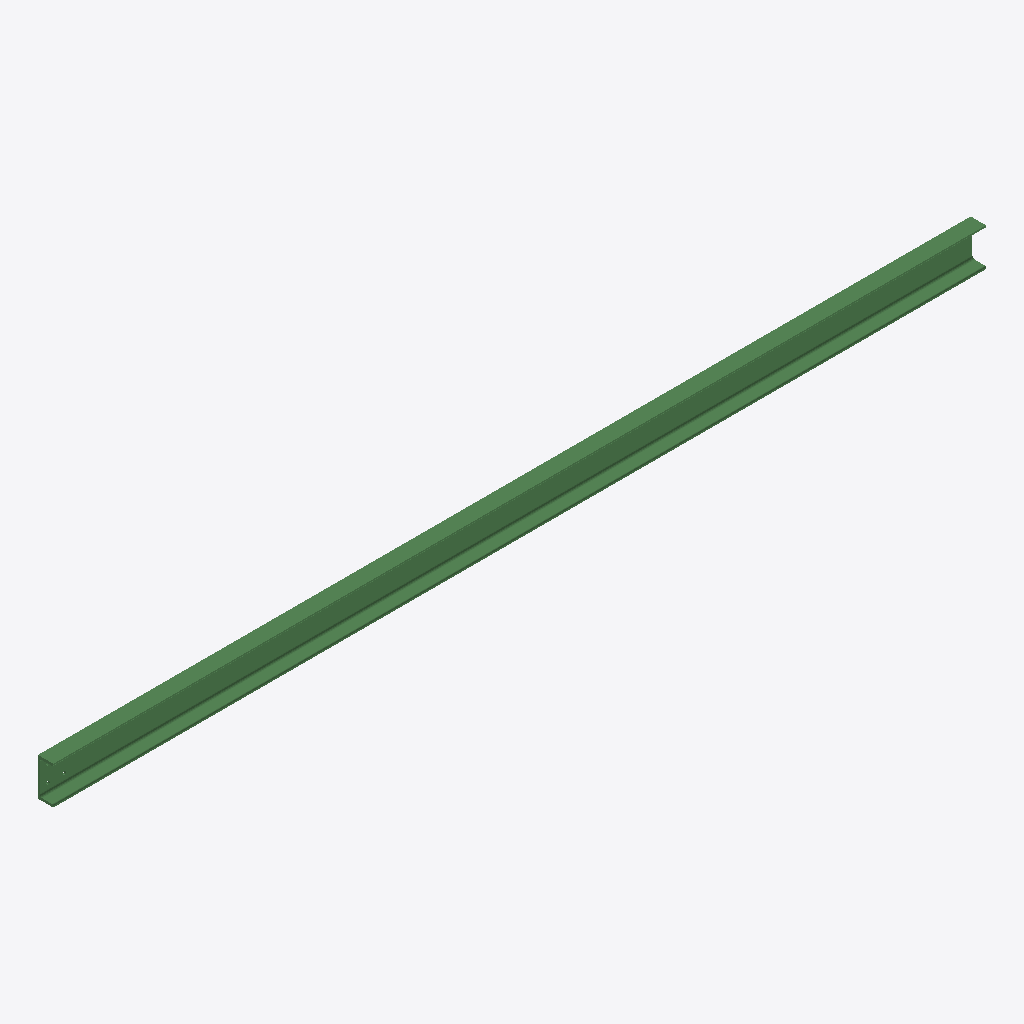
Isometric view of an IFC building model (IFC-SPF (STEP), schema IFC2X3, length unit millimetre), seen from the south-west, elements coloured by IFC class: 1 beam (green).
Extent 3.9 m × 0.1 m × 0.2 m (x, y, z). Storeys (1): Undefined at 0.00 m. Elements (1): 1 IfcBeam.

HEADER;
FILE_DESCRIPTION(('ViewDefinition[AISC_Steel_Detailing]','Option [BaseQuantities:Off]','Option [GridExport:On]','Option [Assemblies:Off]','Option [Bolts:On]','Option [Rebars:On]','Option [PourObjects:Off]','Option [Welds:On]','Option [SurfaceTreatments:On]','Option [LocationBy:0]','Option [ViewColors:Off]','Option [SectionedSpine:Off]','[2 more]'),'2;1');
FILE_NAME('b_917_Qty_3.ifc','2026-05-16T11:52:54',('GIOVANNIPC\\gcorrea'),('Structural Designer'),'IFC Database version: Work','Tekla Structures 2020 Service Pack 5, IFC Export','');
FILE_SCHEMA(('IFC2X3'));
ENDSEC;
DATA;
#37=IFCPROJECT('2G7ZFDNE16yBDU14FA92Me',#5,'Proyecto',$,$,$,$,(#11),#36);
#39=IFCSITE('2xvEzEinjBTea80yOTcujY',#5,'Obra',$,$,#38,$,$,.ELEMENT.,$,$,$,$,$);
#41=IFCBUILDING('2oTYvVKyD0pOAInr4aZ9OD',#5,'Undefined',$,$,#40,$,$,.ELEMENT.,$,$,$);
#43=IFCBUILDINGSTOREY('29hdEUCErFze9E_VIAceOd',#5,'Undefined',$,$,#42,$,$,.ELEMENT.,0.0);
#64=IFCBEAM('1z7SBfoir8VwzHhoO9ymk1',#44,'BEAM','UPN160','UPN160',#47,#63,'ID7d1dc2e9-cacd-487f-af51-af2609f30b81');
ENDSEC;
